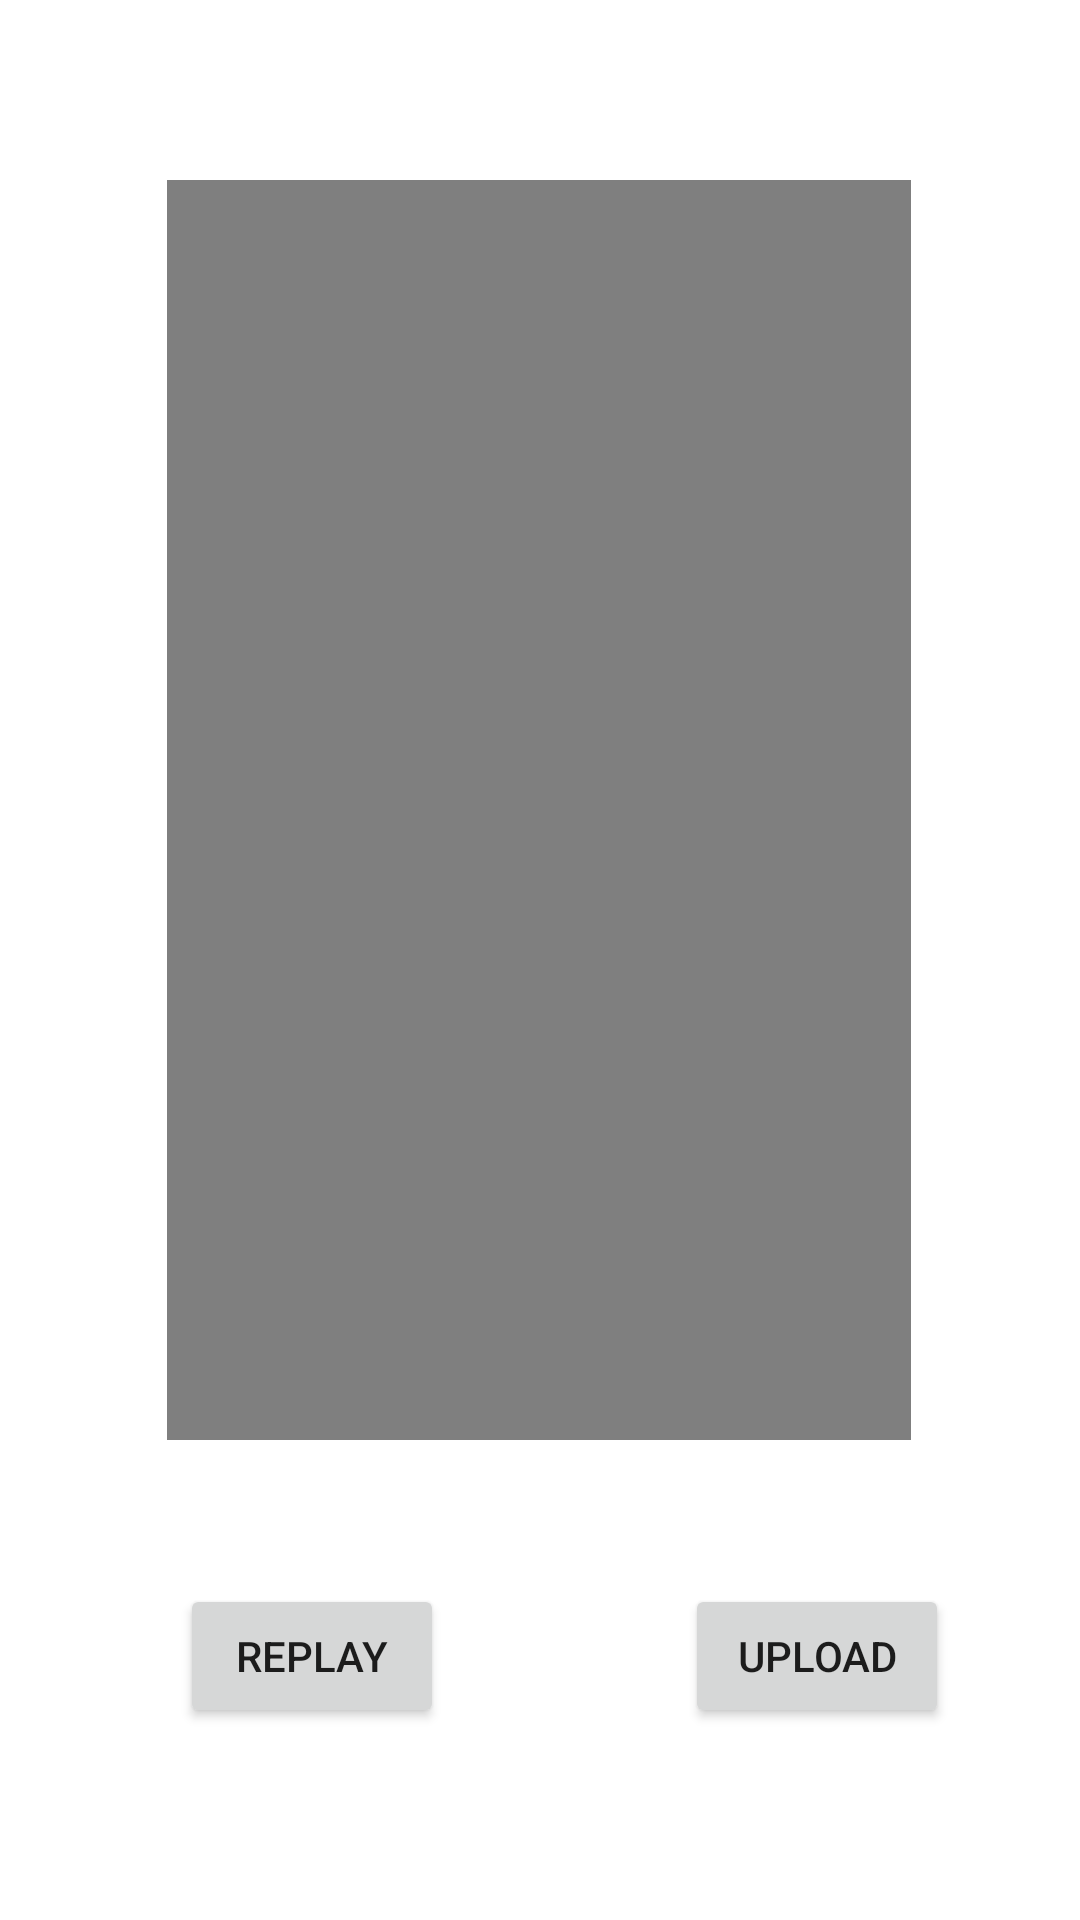

Here is an Android app screen rendered from its layout file. Give the layout XML and the strings, colors and styles it references.
<!-- AndroidManifest.xml: application theme Theme.CSC535PART1 -->
<!-- res/layout/activity_record.xml -->
<?xml version="1.0" encoding="utf-8"?>
<androidx.constraintlayout.widget.ConstraintLayout xmlns:android="http://schemas.android.com/apk/res/android"
    xmlns:app="http://schemas.android.com/apk/res-auto"
    xmlns:tools="http://schemas.android.com/tools"
    android:layout_width="match_parent"
    android:layout_height="match_parent"
    tools:context=".RecordActivity">


    <VideoView
        android:id="@+id/showCapturedVideo"
        android:layout_width="248dp"
        android:layout_height="420dp"
        android:layout_marginTop="60dp"
        app:layout_constraintEnd_toEndOf="parent"
        app:layout_constraintHorizontal_bias="0.496"
        app:layout_constraintStart_toStartOf="parent"
        app:layout_constraintTop_toTopOf="parent" />

    <Button
        android:id="@+id/sendVideo"
        android:layout_width="wrap_content"
        android:layout_height="wrap_content"
        android:layout_marginBottom="64dp"
        android:text="UPLOAD"
        app:layout_constraintBottom_toBottomOf="parent"
        app:layout_constraintEnd_toEndOf="parent"
        app:layout_constraintHorizontal_bias="0.839"
        app:layout_constraintStart_toStartOf="parent" />

    <Button
        android:id="@+id/replayVideo"
        android:layout_width="wrap_content"
        android:layout_height="wrap_content"
        android:layout_marginStart="60dp"
        android:layout_marginBottom="64dp"
        android:text="REPLAY"
        app:layout_constraintBottom_toBottomOf="parent"
        app:layout_constraintStart_toStartOf="parent" />
</androidx.constraintlayout.widget.ConstraintLayout>
<!-- resources referenced by this layout -->
<resources>
  <style name="Theme.CSC535PART1" parent="Theme.MaterialComponents.DayNight.DarkActionBar">
          
          <item name="colorPrimary">@color/purple_500</item>
          <item name="colorPrimaryVariant">@color/purple_700</item>
          <item name="colorOnPrimary">@color/white</item>
          
          <item name="colorSecondary">@color/teal_200</item>
          <item name="colorSecondaryVariant">@color/teal_700</item>
          <item name="colorOnSecondary">@color/black</item>
          
          <item name="android:statusBarColor">?attr/colorPrimaryVariant</item>
          
      </style>
  <!-- not gathered from this repository: default colours our renderer supplied (Android Studio template values) -->
  <color name="purple_500">#FF6200EE</color>
  <color name="purple_700">#FF3700B3</color>
  <color name="teal_200">#FF03DAC5</color>
  <color name="teal_700">#FF018786</color>
  <color name="black">#FF000000</color>
  <color name="white">#FFFFFFFF</color>
</resources>
